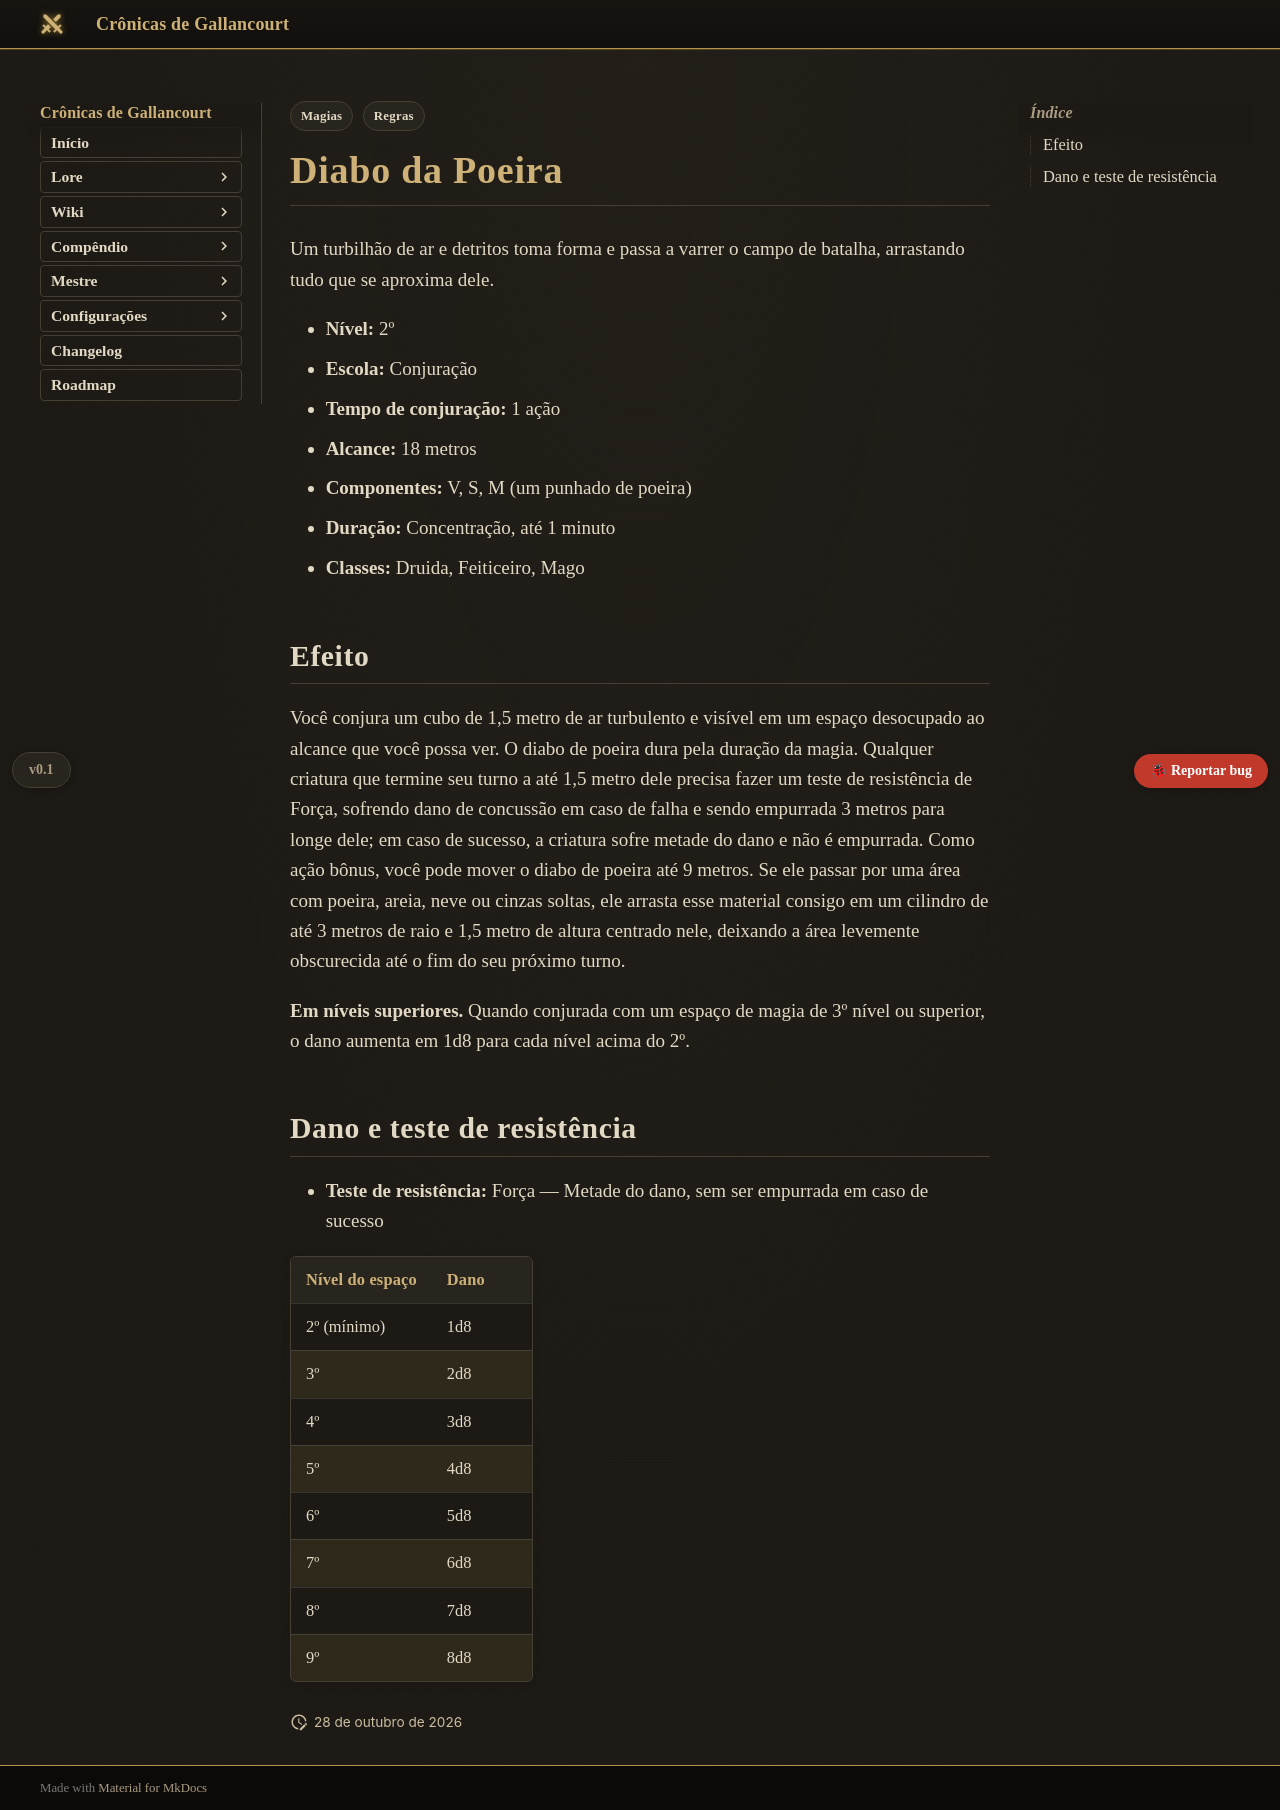

repository: Verayon/Gallancourt-RPG-DnD- · page: magias/diabo-da-poeira/index.html · generator: mkdocs

---
tags:
  - Regras
  - Magias
magia:
  nivel: 2
  escola: Conjuração
  tempo: "1 ação"
  alcance: "18 metros"
  componentes: "V, S, M (um punhado de poeira)"
  duracao: "Concentração, até 1 minuto"
  ritual: false
  concentracao: true
  classes: [Druida, Feiticeiro, Mago]
  categoria: Dano
  dano_tipo: Concussão
  alcance_tipo: Distância
  area: Cubo
  fonte: "Xanathar's Guide to Everything"
  nome_ingles: Dust Devil
  resistencia: Força
  resistencia_efeito: "Metade do dano, sem ser empurrada"
  dano:
    - ["2º (mínimo)", "1d8"]
    - ["3º", "2d8"]
    - ["4º", "3d8"]
    - ["5º", "4d8"]
    - ["6º", "5d8"]
    - ["7º", "6d8"]
    - ["8º", "7d8"]
    - ["9º", "8d8"]
---

# Diabo da Poeira

Um turbilhão de ar e detritos toma forma e passa a varrer o campo de batalha, arrastando tudo que se aproxima dele.

- **Nível:** 2º
- **Escola:** Conjuração
- **Tempo de conjuração:** 1 ação
- **Alcance:** 18 metros
- **Componentes:** V, S, M (um punhado de poeira)
- **Duração:** Concentração, até 1 minuto
- **Classes:** Druida, Feiticeiro, Mago

## Efeito

Você conjura um cubo de 1,5 metro de ar turbulento e visível em um espaço desocupado ao alcance que você possa ver. O diabo de poeira dura pela duração da magia. Qualquer criatura que termine seu turno a até 1,5 metro dele precisa fazer um teste de resistência de Força, sofrendo dano de concussão em caso de falha e sendo empurrada 3 metros para longe dele; em caso de sucesso, a criatura sofre metade do dano e não é empurrada. Como ação bônus, você pode mover o diabo de poeira até 9 metros. Se ele passar por uma área com poeira, areia, neve ou cinzas soltas, ele arrasta esse material consigo em um cilindro de até 3 metros de raio e 1,5 metro de altura centrado nele, deixando a área levemente obscurecida até o fim do seu próximo turno.

**Em níveis superiores.** Quando conjurada com um espaço de magia de 3º nível ou superior, o dano aumenta em 1d8 para cada nível acima do 2º.
